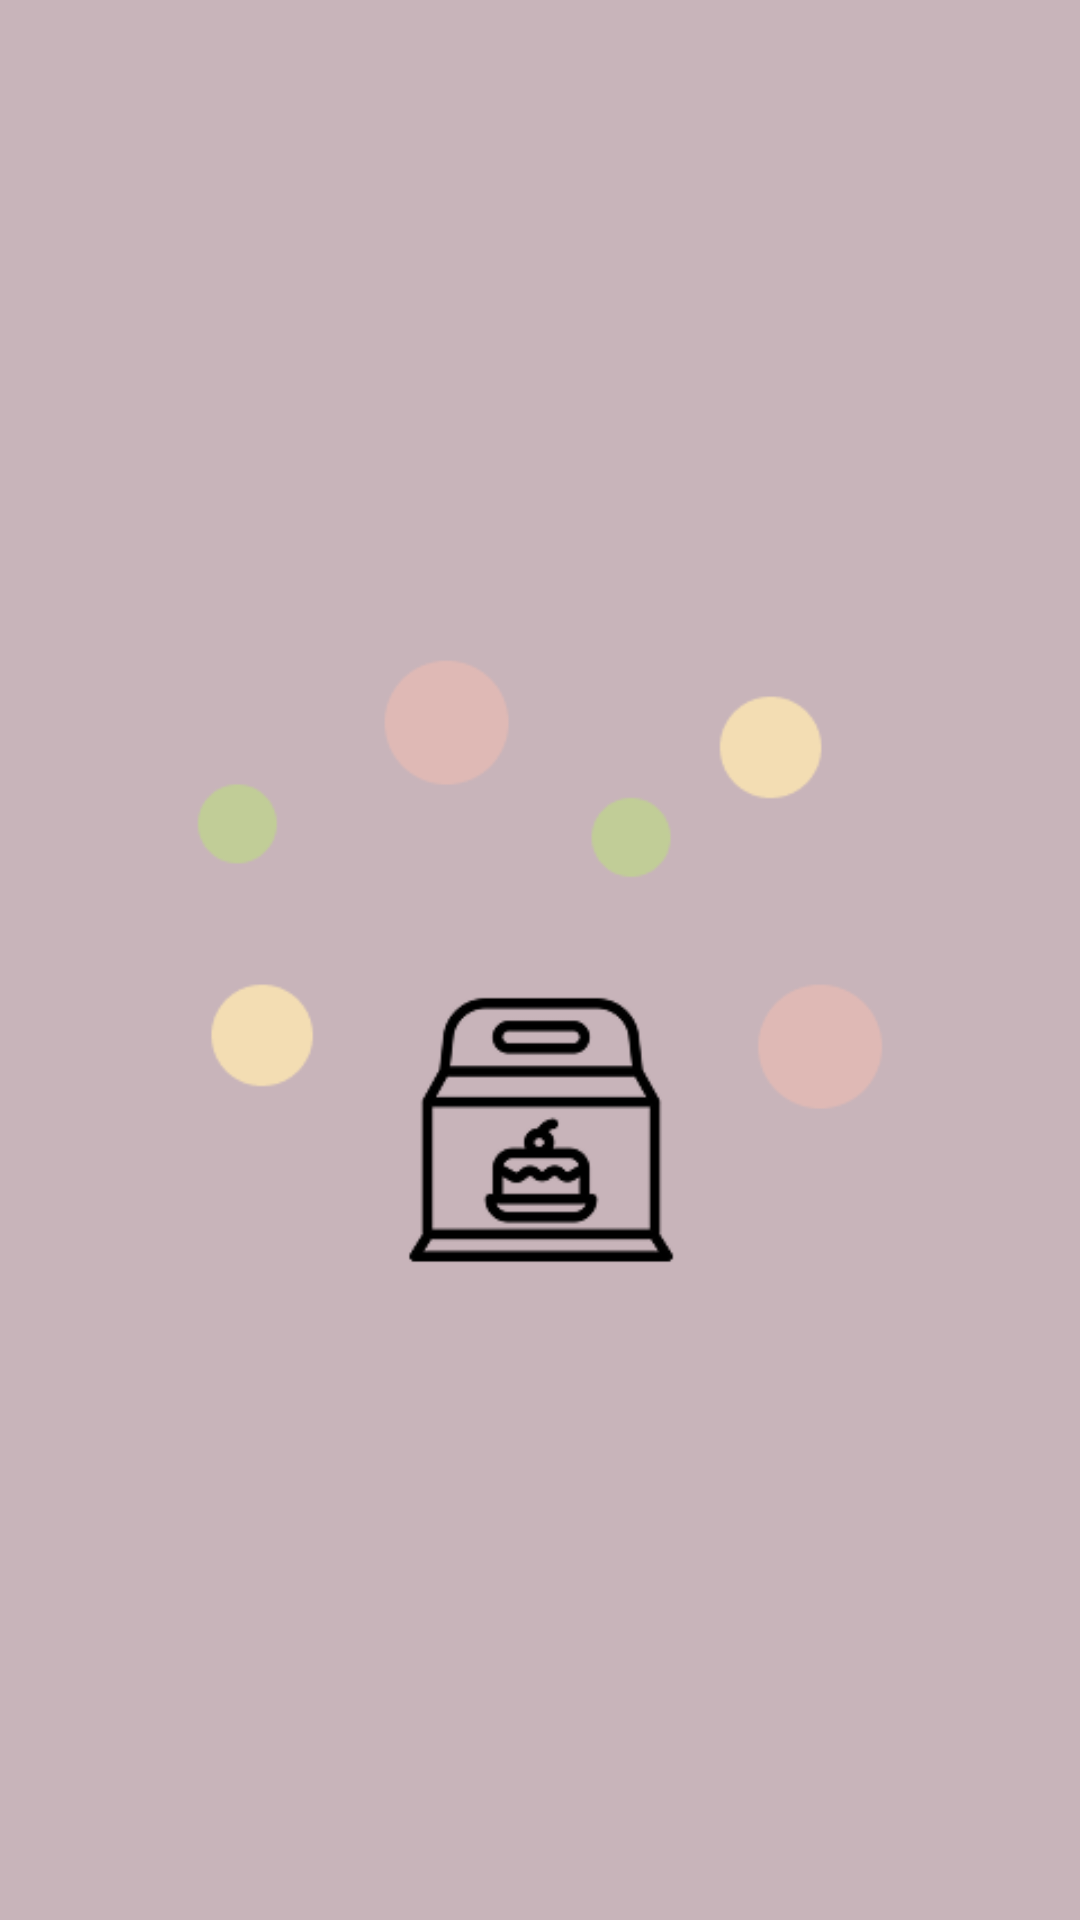

This screen was rendered from an Android layout file. Write that file and the resources it references.
<!-- AndroidManifest.xml: application theme Theme.PostresAPP -->
<!-- res/layout/activity_splash.xml -->
<?xml version="1.0" encoding="utf-8"?>
<LinearLayout xmlns:android="http://schemas.android.com/apk/res/android"
    xmlns:app="http://schemas.android.com/apk/res-auto"
    xmlns:tools="http://schemas.android.com/tools"
    android:id="@+id/main"
    android:layout_width="match_parent"
    android:layout_height="match_parent"
    android:gravity="center"
    android:orientation="vertical"
    android:background="@color/plomo"
    tools:context=".presentation.ui.activity.SplashActivity">


    <ImageView
        android:layout_width="300dp"
        android:layout_height="300dp"
        android:src="@drawable/login"
        android:contentDescription="LogoSplash"/>

</LinearLayout>
<!-- resources referenced by this layout -->
<resources>
  <color name="plomo">#FFC8B4BA</color>
  <!-- drawable login: png bitmap (drawable, 9327 bytes) -->
  <style name="Theme.PostresAPP" parent="Base.Theme.PostresAPP" />
  <style name="Base.Theme.PostresAPP" parent="Theme.Material3.DayNight.NoActionBar">
          <item name="android:textColorPrimary">@android:color/white</item>
          <item name="alertDialogTheme">@style/MyAlertDialogTheme</item>
      </style>
  <style name="MyAlertDialogTheme" parent="ThemeOverlay.Material3.MaterialAlertDialog">
          <item name="buttonBarPositiveButtonStyle">@style/DialogPositiveButton</item>
      </style>
  <style name="DialogPositiveButton" parent="Widget.Material3.Button.TextButton.Dialog">
          <item name="android:textColor">@color/verdePastel</item>
      </style>
  <color name="verdePastel">#C1CD97</color>
</resources>
